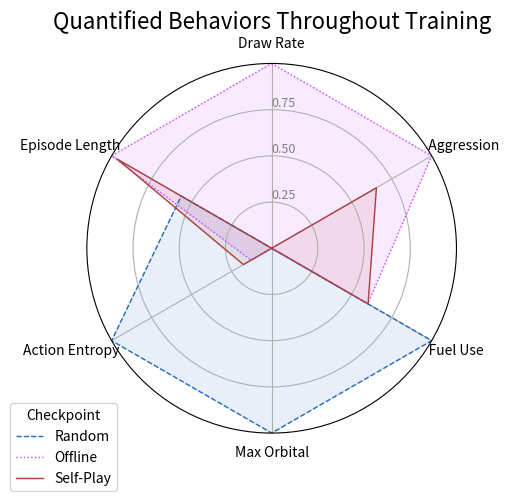

Python code for this plot:
import matplotlib.pyplot as plt
import pandas as pd
from math import pi

# Set data
df = pd.DataFrame({
    'group': ['A', 'B', 'C'],
    'Draw Rate': [0.0, 1.0, 0.0],
    '          Aggression': [0, 1, 36/55],
    '     Fuel Use': [1, 59.126/98.419, 59.308/98.419],
    'Max Orbital': [1, 0.0, 0.0],
    'Action Entropy               ': [1, .0558/0.4339, .0766/0.4339],
    'Episode Length                ': [20.448/36.195, 1, 34.924/36.195]
})

# ------- PART 1: Create background

# number of variable
categories = list(df)[1:]
N = len(categories)

# What will be the angle of each axis in the plot? (we divide the plot / number of variable)
angles = [n / float(N) * 2 * pi for n in range(N)]
angles += angles[:1]

# Initialise the spider plot
ax = plt.subplot(111, polar=True)

# If you want the first axis to be on top:
ax.set_theta_offset(pi / 2)
ax.set_theta_direction(-1)

# Draw one axe per variable + add labels
print(angles[:-1])
plt.xticks(angles[:-1], categories)

# Draw ylabels
ax.set_rlabel_position(0)
plt.yticks([0.25, 0.5, 0.75], ["0.25", "0.50", "0.75"], color="grey", size=9)
plt.ylim(0, 1)

# ------- PART 2: Add plots

# Plot each individual = each line of the data

# Ind1
values = df.loc[0].drop('group').values.flatten().tolist()
values += values[:1]
ax.plot(angles, values, linewidth=1, linestyle='solid', label="Random", color='#2369BD')
ax.lines[0].set_linestyle("--")
ax.fill(angles, values, alpha=0.1, color='#2369BD')

# Ind2
values = df.loc[1].drop('group').values.flatten().tolist()
values += values[:1]
ax.plot(angles, values, linewidth=1, linestyle='solid', label="Offline", color='#c944ff')
ax.lines[1].set_linestyle(":")
ax.fill(angles, values, alpha=0.1, color='#c944ff')

# Ind3
values = df.loc[2].drop('group').values.flatten().tolist()
values += values[:1]
ax.plot(angles, values, linewidth=1, linestyle='solid', label="Self-Play", color='#AC3F42')
ax.fill(angles, values, alpha=0.1, color='#AC3F42')

# Add legend
plt.legend(loc='upper right', bbox_to_anchor=(0.1, 0.1), title='Checkpoint')
plt.title('Quantified Behaviors Throughout Training', fontsize=16)

# Show the graph
# plt.show()
plt.savefig('radar.png', dpi=300, bbox_inches='tight')
